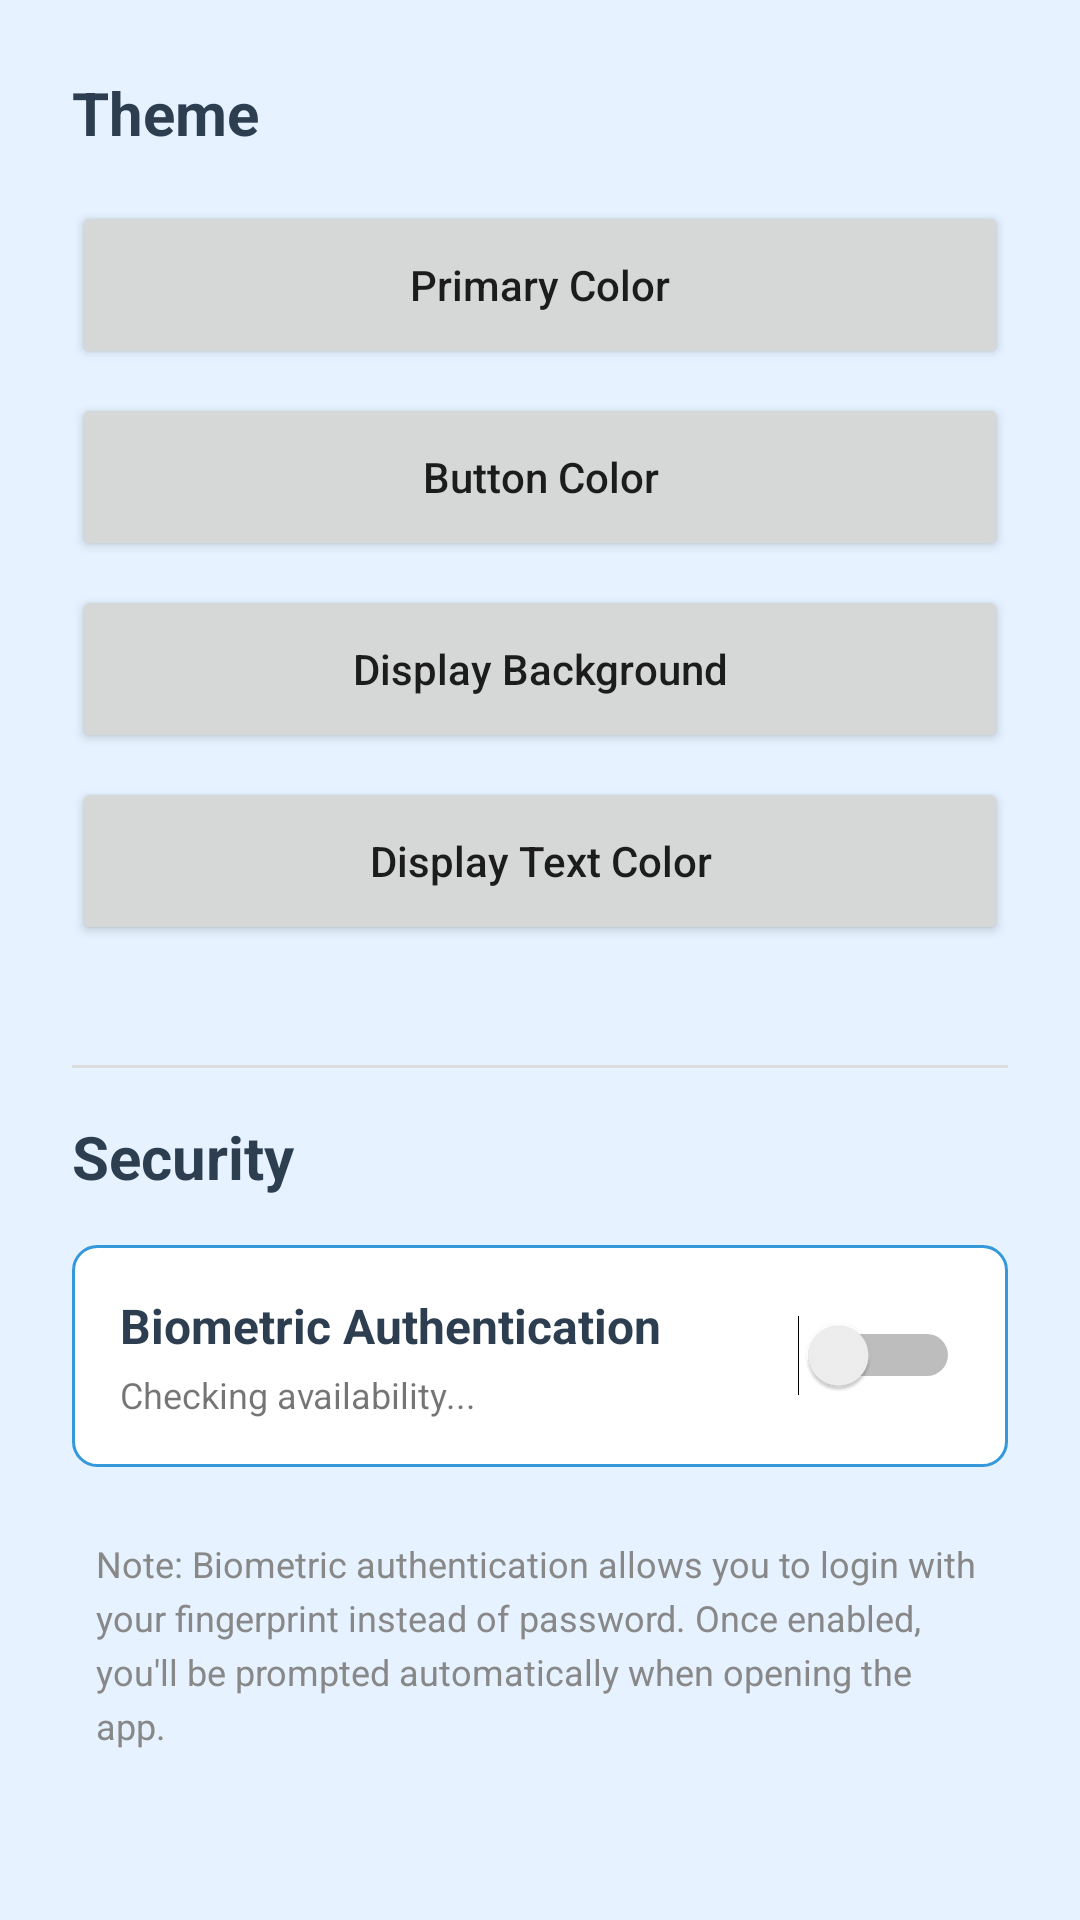

Write the Android layout XML for this screen, with the resource values it uses.
<!-- AndroidManifest.xml: application theme Theme.MobileLabs -->
<!-- res/layout/activity_settings.xml -->
<?xml version="1.0" encoding="utf-8"?>
<ScrollView xmlns:android="http://schemas.android.com/apk/res/android"
            xmlns:tools="http://schemas.android.com/tools"
            android:layout_width="match_parent"
            android:layout_height="match_parent"
            android:background="@color/calculator_background">

    <LinearLayout
            android:layout_width="match_parent"
            android:layout_height="wrap_content"
            android:orientation="vertical"
            android:padding="24dp">

        
        <TextView
                android:layout_width="wrap_content"
                android:layout_height="wrap_content"
                android:text="@string/theme"
                android:textSize="20sp"
                android:textColor="@color/display_text"
                android:textStyle="bold"
                android:layout_marginBottom="16dp"/>

        <Button
                android:id="@+id/btnPrimaryColor"
                android:layout_width="match_parent"
                android:layout_height="56dp"
                android:layout_marginBottom="8dp"
                android:text="@string/primary_color"
                android:textAllCaps="false"/>

        <Button
                android:id="@+id/btnButtonColor"
                android:layout_width="match_parent"
                android:layout_height="56dp"
                android:layout_marginBottom="8dp"
                android:text="@string/button_color"
                android:textAllCaps="false"/>

        <Button
                android:id="@+id/btnDisplayBg"
                android:layout_width="match_parent"
                android:layout_height="56dp"
                android:layout_marginBottom="8dp"
                android:text="@string/display_background"
                android:textAllCaps="false"/>

        <Button
                android:id="@+id/btnDisplayText"
                android:layout_width="match_parent"
                android:layout_height="56dp"
                android:layout_marginBottom="24dp"
                android:text="@string/display_text_color"
                android:textAllCaps="false"/>

        <View
                android:layout_width="match_parent"
                android:layout_height="1dp"
                android:background="#DDDDDD"
                android:layout_marginVertical="16dp"/>

        <TextView
                android:layout_width="wrap_content"
                android:layout_height="wrap_content"
                android:text="@string/security"
                android:textSize="20sp"
                android:textColor="@color/display_text"
                android:textStyle="bold"
                android:layout_marginBottom="16dp"/>

        <LinearLayout
                android:layout_width="match_parent"
                android:layout_height="wrap_content"
                android:orientation="horizontal"
                android:gravity="center_vertical"
                android:background="@drawable/input_background"
                android:padding="16dp"
                android:layout_marginBottom="16dp">

            <LinearLayout
                    android:layout_width="0dp"
                    android:layout_height="wrap_content"
                    android:layout_weight="1"
                    android:orientation="vertical">

                <TextView
                        android:layout_width="wrap_content"
                        android:layout_height="wrap_content"
                        android:text="@string/biometric_authentication"
                        android:textColor="@color/display_text"
                        android:textSize="16sp"
                        android:textStyle="bold"/>

                <TextView
                        android:id="@+id/tvBiometricStatus"
                        android:layout_width="wrap_content"
                        android:layout_height="wrap_content"
                        android:text="@string/checking_availability"
                        android:textSize="12sp"
                        android:layout_marginTop="4dp"/>

            </LinearLayout>

            <Switch
                    android:id="@+id/switchBiometric"
                    android:layout_width="wrap_content"
                    android:layout_height="wrap_content"
                    tools:ignore="UseSwitchCompatOrMaterialXml"/>
        </LinearLayout>

        <TextView
                android:layout_width="match_parent"
                android:layout_height="wrap_content"
                android:text="@string/biometric_note"
                android:textSize="12sp"
                android:textColor="#FF888888"
                android:lineSpacingExtra="4dp"
                android:padding="8dp"/>
    </LinearLayout>
</ScrollView>
<!-- resources referenced by this layout -->
<resources>
  <color name="calculator_background">#E6F2FF</color>
  <color name="display_text">#2C3E50</color>
  <!-- drawable input_background (drawable) -->
  <?xml version="1.0" encoding="utf-8"?>
  <shape xmlns:android="http://schemas.android.com/apk/res/android"
      android:shape="rectangle">
      <solid android:color="@color/input_background"/>
      <corners android:radius="8dp"/>
      <stroke android:width="1dp" android:color="@color/button_operation_bg"/>
  </shape>
  <string name="biometric_authentication">Biometric Authentication</string>
  <string name="biometric_note">Note: Biometric authentication allows you to login with your fingerprint instead of password. Once enabled, you\'ll be prompted automatically when opening the app.</string>
  <string name="button_color">Button Color</string>
  <string name="checking_availability">Checking availability...</string>
  <string name="display_background">Display Background</string>
  <string name="display_text_color">Display Text Color</string>
  <string name="primary_color">Primary Color</string>
  <string name="security">Security</string>
  <string name="theme">Theme</string>
  <style name="Theme.MobileLabs" parent="Theme.AppCompat.Light.NoActionBar">
          <item name="colorPrimary">#3498DB</item>
          <item name="colorPrimaryDark">#2980B9</item>
          <item name="colorAccent">#FF9500</item>
          <item name="android:statusBarColor">@color/calculator_background</item>
          <item name="android:navigationBarColor">@color/calculator_background</item>
          <item name="android:windowBackground">@color/calculator_background</item>
      </style>
  <color name="input_background">#FFFFFF</color>
  <color name="button_operation_bg">#3498DB</color>
</resources>
